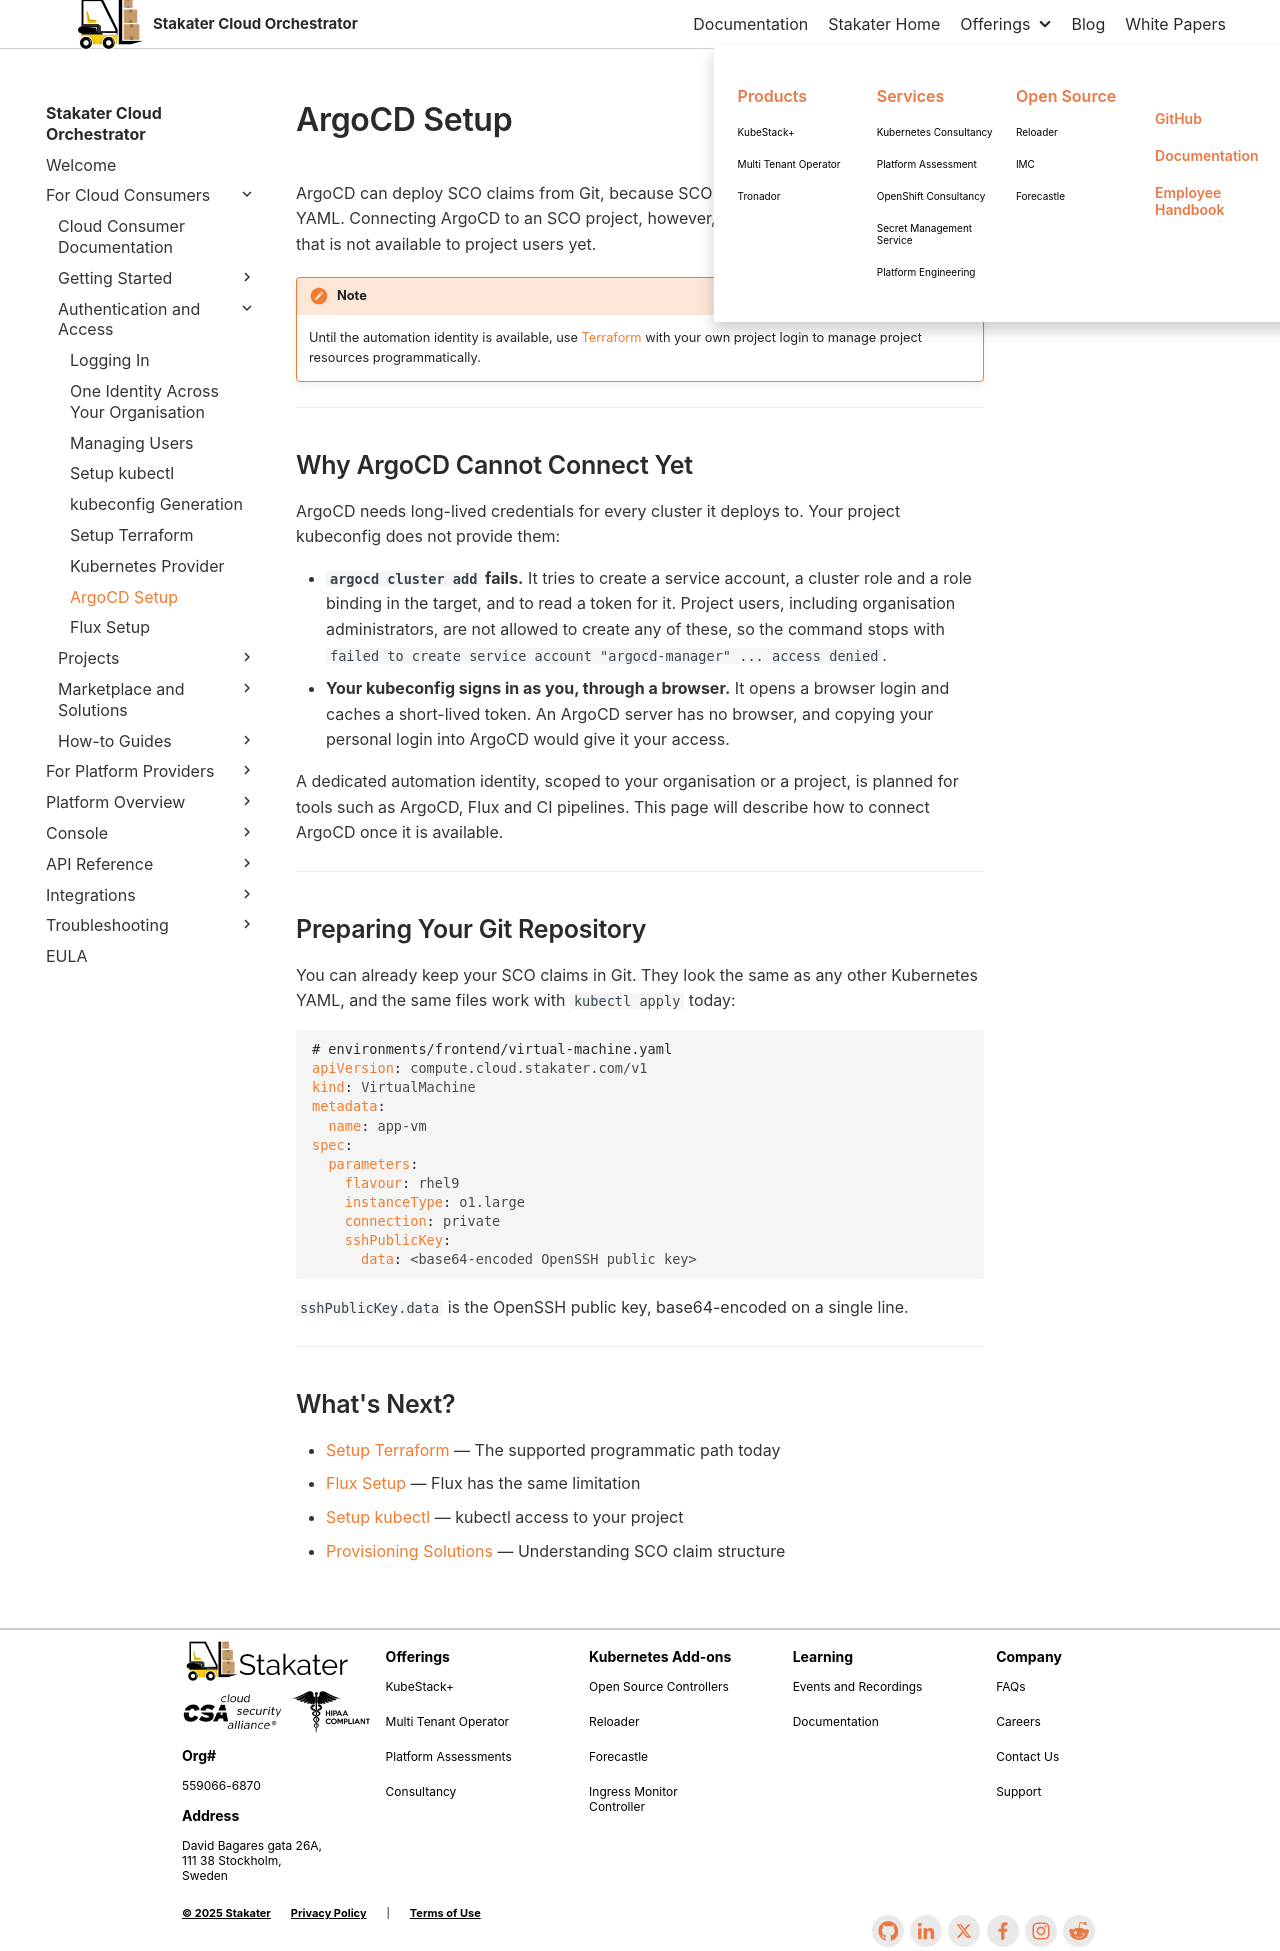

repository: stakater/sco-docs · page: main/cloud-user-guide/gitops-access/argocd-setup.html · generator: mkdocs

# ArgoCD Setup

ArgoCD can deploy SCO claims from Git, because SCO claims are ordinary Kubernetes YAML. Connecting ArgoCD to an SCO project, however, needs an **automation identity**, and that is not available to project users yet.

!!! note
    Until the automation identity is available, use [Terraform](../terraform-access/setup-terraform.md) with your own project login to manage project resources programmatically.

---

## Why ArgoCD Cannot Connect Yet

ArgoCD needs long-lived credentials for every cluster it deploys to. Your project kubeconfig does not provide them:

- **`argocd cluster add` fails.** It tries to create a service account, a cluster role and a role binding in the target, and to read a token for it. Project users, including organisation administrators, are not allowed to create any of these, so the command stops with `failed to create service account "argocd-manager" ... access denied`.
- **Your kubeconfig signs in as you, through a browser.** It opens a browser login and caches a short-lived token. An ArgoCD server has no browser, and copying your personal login into ArgoCD would give it your access.

A dedicated automation identity, scoped to your organisation or a project, is planned for tools such as ArgoCD, Flux and CI pipelines. This page will describe how to connect ArgoCD once it is available.

<!-- TODO(SA-8708): once the automation identity (TechnicalUser, iam.cloud.stakater.com/v1) is available to project users, document connecting ArgoCD with a declarative cluster Secret that uses its credentials. -->

---

## Preparing Your Git Repository

You can already keep your SCO claims in Git. They look the same as any other Kubernetes YAML, and the same files work with `kubectl apply` today:

```yaml
# environments/frontend/virtual-machine.yaml
apiVersion: compute.cloud.stakater.com/v1
kind: VirtualMachine
metadata:
  name: app-vm
spec:
  parameters:
    flavour: rhel9
    instanceType: o1.large
    connection: private
    sshPublicKey:
      data: <base64-encoded OpenSSH public key>
```

`sshPublicKey.data` is the OpenSSH public key, base64-encoded on a single line.

---

## What's Next?

- [Setup Terraform](../terraform-access/setup-terraform.md) — The supported programmatic path today
- [Flux Setup](flux-setup.md) — Flux has the same limitation
- [Setup kubectl](../kubectl-access/setup-kubectl.md) — kubectl access to your project
- [Provisioning Solutions](../solutions/provisioning-solutions.md) — Understanding SCO claim structure
